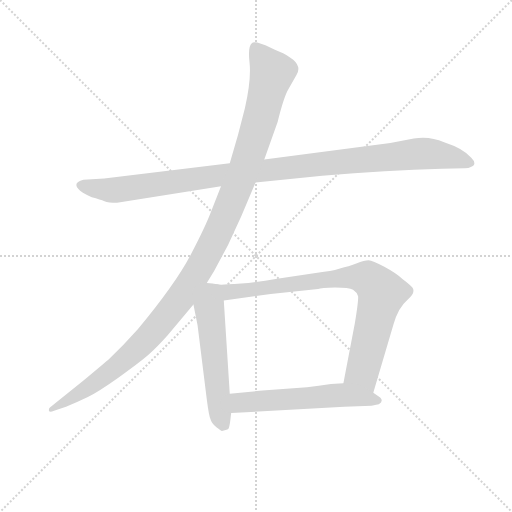
t = 0.00 s
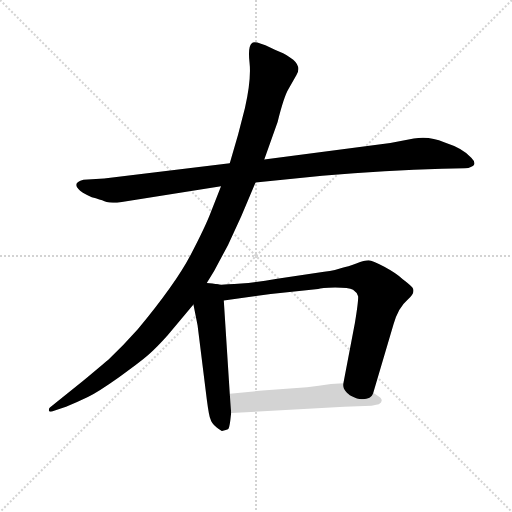
t = 4.04 s
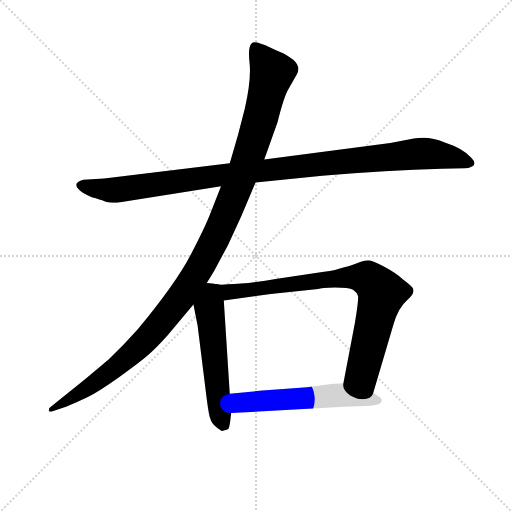
t = 4.24 s
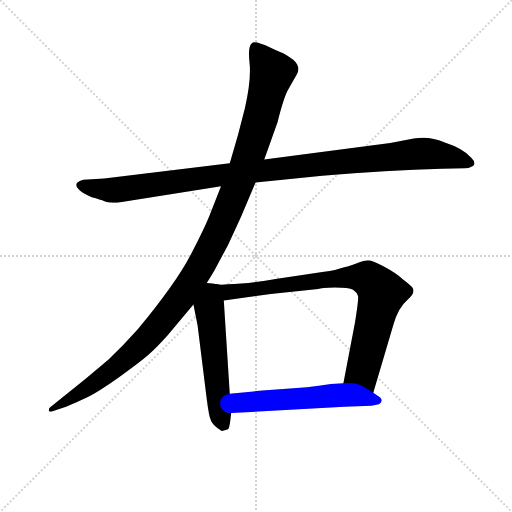
t = 4.44 s
t = 4.64 s: frame unchanged from t = 4.44 s, image omitted
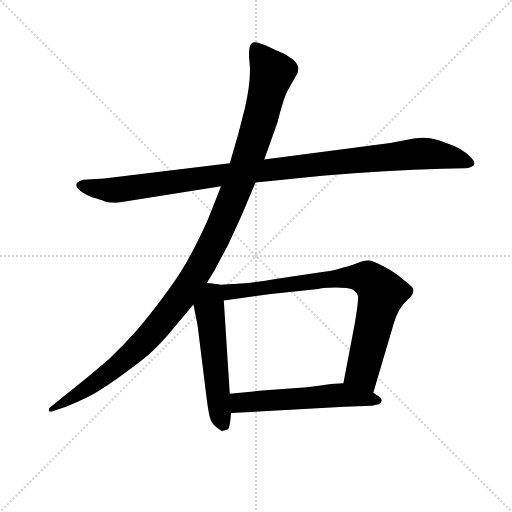
t = 5.29 s

The animated SVG that drew these frames (rendered in a browser with its animation timeline set to each time). Animation: 5 CSS @keyframes rules; one cycle of 5.29 s.

<svg version="1.1" viewBox="0 0 1024 1024" xmlns="http://www.w3.org/2000/svg">
  <g stroke="lightgray" stroke-dasharray="1,1" stroke-width="1" transform="scale(4, 4)">
    <line x1="0" y1="0" x2="256" y2="256"></line>
    <line x1="256" y1="0" x2="0" y2="256"></line>
    <line x1="128" y1="0" x2="128" y2="256"></line>
    <line x1="0" y1="128" x2="256" y2="128"></line>
  </g>
<g transform="scale(0.92, -0.92) translate(60, -900)">
   <style type="text/css">
    @keyframes keyframes0 {
      from {
       stroke: blue;
       stroke-dashoffset: 1108;
       stroke-width: 128;
       }
       78% {
       animation-timing-function: step-end;
       stroke: blue;
       stroke-dashoffset: 0;
       stroke-width: 128;
       }
       to {
       stroke: black;
       stroke-width: 1024;
       }
       }
       #make-me-a-hanzi-animation-0 {
         animation: keyframes0 1.151693s both;
         animation-delay: 0.000000s;
         animation-timing-function: linear;
       }
    @keyframes keyframes1 {
      from {
       stroke: blue;
       stroke-dashoffset: 1228;
       stroke-width: 128;
       }
       80% {
       animation-timing-function: step-end;
       stroke: blue;
       stroke-dashoffset: 0;
       stroke-width: 128;
       }
       to {
       stroke: black;
       stroke-width: 1024;
       }
       }
       #make-me-a-hanzi-animation-1 {
         animation: keyframes1 1.249349s both;
         animation-delay: 1.151693s;
         animation-timing-function: linear;
       }
    @keyframes keyframes2 {
      from {
       stroke: blue;
       stroke-dashoffset: 556;
       stroke-width: 128;
       }
       64% {
       animation-timing-function: step-end;
       stroke: blue;
       stroke-dashoffset: 0;
       stroke-width: 128;
       }
       to {
       stroke: black;
       stroke-width: 1024;
       }
       }
       #make-me-a-hanzi-animation-2 {
         animation: keyframes2 0.702474s both;
         animation-delay: 2.401042s;
         animation-timing-function: linear;
       }
    @keyframes keyframes3 {
      from {
       stroke: blue;
       stroke-dashoffset: 843;
       stroke-width: 128;
       }
       73% {
       animation-timing-function: step-end;
       stroke: blue;
       stroke-dashoffset: 0;
       stroke-width: 128;
       }
       to {
       stroke: black;
       stroke-width: 1024;
       }
       }
       #make-me-a-hanzi-animation-3 {
         animation: keyframes3 0.936035s both;
         animation-delay: 3.103516s;
         animation-timing-function: linear;
       }
    @keyframes keyframes4 {
      from {
       stroke: blue;
       stroke-dashoffset: 573;
       stroke-width: 128;
       }
       65% {
       animation-timing-function: step-end;
       stroke: blue;
       stroke-dashoffset: 0;
       stroke-width: 128;
       }
       to {
       stroke: black;
       stroke-width: 1024;
       }
       }
       #make-me-a-hanzi-animation-4 {
         animation: keyframes4 0.716309s both;
         animation-delay: 4.039551s;
         animation-timing-function: linear;
       }
</style>
<path d="M 495.5 503.0 L 640.5 518.0 Q 781.5 530.0 900.5 533.0 L 950.5 534.0 Q 959.5 534.0 963.5 537.0 Q 978.5 543.0 964.5 557.0 Q 948.5 577.0 905.5 591.0 Q 873.5 605.0 839.5 599.0 L 788.5 589.0 L 514.5 553.0 L 439.5 545.0 L 166.5 512.0 L 121.5 509.0 Q 97.5 503.0 110.5 489.0 Q 115.5 482.0 139.5 471.0 Q 158.5 466.0 167.0 462.5 Q 175.5 459.0 194.5 459.0 L 420.5 495.0 L 495.5 503.0 Z" fill="lightgray"></path> 
<path d="M 420.5 495.0 L 398.5 439.0 Q 386.5 407.0 354.0 345.0 Q 321.5 283.0 239.5 184.0 Q 209.5 150.0 175.5 118.0 Q 163.5 108.0 119.5 71.0 L 48.5 14.0 Q 45.5 11.0 46.5 7.0 Q 47.5 3.0 57.5 7.0 L 83.5 16.0 Q 108.5 26.0 131.0 37.0 Q 153.5 48.0 198.0 79.5 Q 242.5 111.0 261.5 127.5 Q 280.5 144.0 304.5 171.0 L 360.5 238.0 L 389.5 285.0 L 405.5 311.0 L 435.5 367.0 L 464.5 430.0 L 495.5 503.0 L 514.5 553.0 L 543.5 635.0 Q 557.5 691.0 567.5 707.0 L 584.5 737.0 Q 595.5 754.0 577.5 770.0 Q 561.5 782.0 549.0 787.0 Q 536.5 792.0 528.5 796.0 Q 493.5 813.0 487.5 806.0 Q 478.5 799.0 482.5 763.5 Q 486.5 728.0 472.5 665.0 L 457.5 607.0 L 439.5 545.0 L 420.5 495.0 Z" fill="lightgray"></path> 
<path d="M 360.5 238.0 L 369.5 193.0 L 389.5 32.0 Q 394.5 -6.0 397.5 -11.0 Q 399.5 -20.0 410.5 -29.0 Q 420.5 -37.0 422.5 -37.0 Q 432.5 -34.0 435.5 -33.0 Q 438.5 -31.0 440.5 -15.0 L 442.5 2.0 L 439.5 44.0 L 426.5 247.0 C 424.5 277.0 424.5 280.0 411.5 282.0 Q 403.5 284.0 389.5 285.0 C 359.5 288.0 354.5 267.0 360.5 238.0 Z" fill="lightgray"></path> 
<path d="M 751.5 46.0 L 795.5 195.0 Q 805.5 231.0 825.5 248.0 Q 844.5 264.0 836.5 275.0 Q 831.5 281.0 815.5 293.0 Q 801.5 306.0 775.5 320.0 Q 749.5 333.0 741.5 334.0 Q 732.5 334.0 714.5 327.0 Q 695.5 320.0 684.5 318.0 Q 671.5 313.0 644.5 309.0 L 542.5 294.0 Q 480.5 283.0 435.5 282.0 Q 419.5 280.0 411.5 282.0 C 381.5 283.0 396.5 243.0 426.5 247.0 L 528.5 261.0 L 631.5 272.0 Q 637.5 274.0 668.5 275.0 Q 698.5 275.0 707.5 270.0 Q 716.5 264.0 718.5 256.0 Q 719.5 247.0 711.5 198.0 L 686.5 67.0 C 680.5 38.0 743.5 17.0 751.5 46.0 Z" fill="lightgray"></path> 
<path d="M 442.5 2.0 L 688.5 16.0 L 747.5 18.0 Q 759.5 20.0 763.5 21.0 Q 774.5 28.0 766.5 36.0 L 751.5 46.0 C 726.5 63.0 716.5 69.0 686.5 67.0 L 659.5 65.0 Q 632.5 61.0 607.5 58.0 L 510.5 51.0 L 439.5 44.0 C 409.5 41.0 412.5 0.0 442.5 2.0 Z" fill="lightgray"></path> 
      <clipPath id="make-me-a-hanzi-clip-0">
      <path d="M 495.5 503.0 L 640.5 518.0 Q 781.5 530.0 900.5 533.0 L 950.5 534.0 Q 959.5 534.0 963.5 537.0 Q 978.5 543.0 964.5 557.0 Q 948.5 577.0 905.5 591.0 Q 873.5 605.0 839.5 599.0 L 788.5 589.0 L 514.5 553.0 L 439.5 545.0 L 166.5 512.0 L 121.5 509.0 Q 97.5 503.0 110.5 489.0 Q 115.5 482.0 139.5 471.0 Q 158.5 466.0 167.0 462.5 Q 175.5 459.0 194.5 459.0 L 420.5 495.0 L 495.5 503.0 Z" fill="lightgray"></path>
      </clipPath>
      <path clip-path="url(#make-me-a-hanzi-clip-0)" d="M 117.5 498.0 L 187.5 486.0 L 449.5 523.0 L 839.5 565.0 L 904.5 562.0 L 961.5 547.0 " fill="none" id="make-me-a-hanzi-animation-0" stroke-dasharray="980 1960" stroke-linecap="round"></path>

      <clipPath id="make-me-a-hanzi-clip-1">
      <path d="M 420.5 495.0 L 398.5 439.0 Q 386.5 407.0 354.0 345.0 Q 321.5 283.0 239.5 184.0 Q 209.5 150.0 175.5 118.0 Q 163.5 108.0 119.5 71.0 L 48.5 14.0 Q 45.5 11.0 46.5 7.0 Q 47.5 3.0 57.5 7.0 L 83.5 16.0 Q 108.5 26.0 131.0 37.0 Q 153.5 48.0 198.0 79.5 Q 242.5 111.0 261.5 127.5 Q 280.5 144.0 304.5 171.0 L 360.5 238.0 L 389.5 285.0 L 405.5 311.0 L 435.5 367.0 L 464.5 430.0 L 495.5 503.0 L 514.5 553.0 L 543.5 635.0 Q 557.5 691.0 567.5 707.0 L 584.5 737.0 Q 595.5 754.0 577.5 770.0 Q 561.5 782.0 549.0 787.0 Q 536.5 792.0 528.5 796.0 Q 493.5 813.0 487.5 806.0 Q 478.5 799.0 482.5 763.5 Q 486.5 728.0 472.5 665.0 L 457.5 607.0 L 439.5 545.0 L 420.5 495.0 Z" fill="lightgray"></path>
      </clipPath>
      <path clip-path="url(#make-me-a-hanzi-clip-1)" d="M 493.5 797.0 L 531.5 742.0 L 471.5 534.0 L 382.5 332.0 L 332.5 252.0 L 240.5 144.0 L 149.5 69.0 L 52.5 9.0 " fill="none" id="make-me-a-hanzi-animation-1" stroke-dasharray="1100 2200" stroke-linecap="round"></path>

      <clipPath id="make-me-a-hanzi-clip-2">
      <path d="M 360.5 238.0 L 369.5 193.0 L 389.5 32.0 Q 394.5 -6.0 397.5 -11.0 Q 399.5 -20.0 410.5 -29.0 Q 420.5 -37.0 422.5 -37.0 Q 432.5 -34.0 435.5 -33.0 Q 438.5 -31.0 440.5 -15.0 L 442.5 2.0 L 439.5 44.0 L 426.5 247.0 C 424.5 277.0 424.5 280.0 411.5 282.0 Q 403.5 284.0 389.5 285.0 C 359.5 288.0 354.5 267.0 360.5 238.0 Z" fill="lightgray"></path>
      </clipPath>
      <path clip-path="url(#make-me-a-hanzi-clip-2)" d="M 394.5 274.0 L 414.5 25.0 L 425.5 -24.0 " fill="none" id="make-me-a-hanzi-animation-2" stroke-dasharray="428 856" stroke-linecap="round"></path>

      <clipPath id="make-me-a-hanzi-clip-3">
      <path d="M 751.5 46.0 L 795.5 195.0 Q 805.5 231.0 825.5 248.0 Q 844.5 264.0 836.5 275.0 Q 831.5 281.0 815.5 293.0 Q 801.5 306.0 775.5 320.0 Q 749.5 333.0 741.5 334.0 Q 732.5 334.0 714.5 327.0 Q 695.5 320.0 684.5 318.0 Q 671.5 313.0 644.5 309.0 L 542.5 294.0 Q 480.5 283.0 435.5 282.0 Q 419.5 280.0 411.5 282.0 C 381.5 283.0 396.5 243.0 426.5 247.0 L 528.5 261.0 L 631.5 272.0 Q 637.5 274.0 668.5 275.0 Q 698.5 275.0 707.5 270.0 Q 716.5 264.0 718.5 256.0 Q 719.5 247.0 711.5 198.0 L 686.5 67.0 C 680.5 38.0 743.5 17.0 751.5 46.0 Z" fill="lightgray"></path>
      </clipPath>
      <path clip-path="url(#make-me-a-hanzi-clip-3)" d="M 416.5 277.0 L 446.5 265.0 L 671.5 295.0 L 714.5 298.0 L 739.5 293.0 L 769.5 261.0 L 728.5 93.0 L 747.5 55.0 " fill="none" id="make-me-a-hanzi-animation-3" stroke-dasharray="715 1430" stroke-linecap="round"></path>

      <clipPath id="make-me-a-hanzi-clip-4">
      <path d="M 442.5 2.0 L 688.5 16.0 L 747.5 18.0 Q 759.5 20.0 763.5 21.0 Q 774.5 28.0 766.5 36.0 L 751.5 46.0 C 726.5 63.0 716.5 69.0 686.5 67.0 L 659.5 65.0 Q 632.5 61.0 607.5 58.0 L 510.5 51.0 L 439.5 44.0 C 409.5 41.0 412.5 0.0 442.5 2.0 Z" fill="lightgray"></path>
      </clipPath>
      <path clip-path="url(#make-me-a-hanzi-clip-4)" d="M 449.5 10.0 L 461.5 24.0 L 668.5 41.0 L 758.5 30.0 " fill="none" id="make-me-a-hanzi-animation-4" stroke-dasharray="445 890" stroke-linecap="round"></path>

</g>
</svg>
